Run: headless pygame with SDL's dummy video driver; simulated clock (each Clock.tick advances the game by its frame time, no real sleeping); random seed 0; keys injected as events and as key.get_pressed() state; no mouse input.
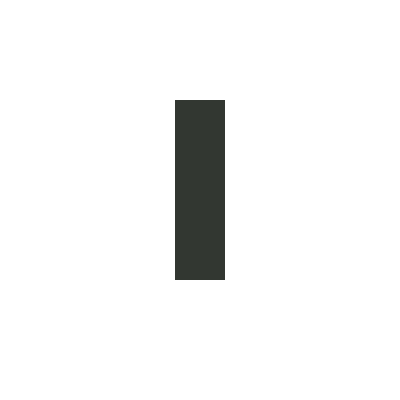
Frame 1 of 4 · flips 1–60 · no input
Frame 2 of 4 · flips 61–180 · tapped SPACE, RETURN · held RIGHT (→), D · screen unchanged from frame 1, image omitted
Frame 3 of 4 · flips 181–300 · held DOWN (↓), S · screen unchanged from frame 2, image omitted
Frame 4 of 4 · flips 301–420 · held LEFT (←), A, UP (↑), W · screen unchanged from frame 3, image omitted

The pygame program that drew these frames:

import pygame  
import sys  

def create_black_key(screen, x, y):  
    # رنگ سیاه  
    black_color = (50, 55, 49)  # معادل رنگ "#323731"  
    
    # ابعاد کلید  
    key_width = 50  # عرض کلید  
    key_height = 180  # ارتفاع کلید  

    # رسم مستطیل (کلید سیاه)  
    pygame.draw.rect(screen, black_color, pygame.Rect(x, y, key_width, key_height))  

# راه‌اندازی Pygame  
pygame.init()  

# تنظیم ابعاد پنجره  
width, height = 400, 400  
screen = pygame.display.set_mode((width, height))  
pygame.display.set_caption("کلید سیاه با Pygame")  

# حلقه اصلی  
running = True  
while running:  
    for event in pygame.event.get():  
        if event.type == pygame.QUIT:  
            running = False  

    # پر کردن پس‌زمینه با رنگ سفید  
    screen.fill((255, 255, 255))  

    # ایجاد و رسم کلید سیاه  
    create_black_key(screen, 175, 100)  # موقعیت دلخواه کلید  

    # به‌روزرسانی صفحه  
    pygame.display.flip()  

# بستن Pygame  
pygame.quit()  
sys.exit()  
